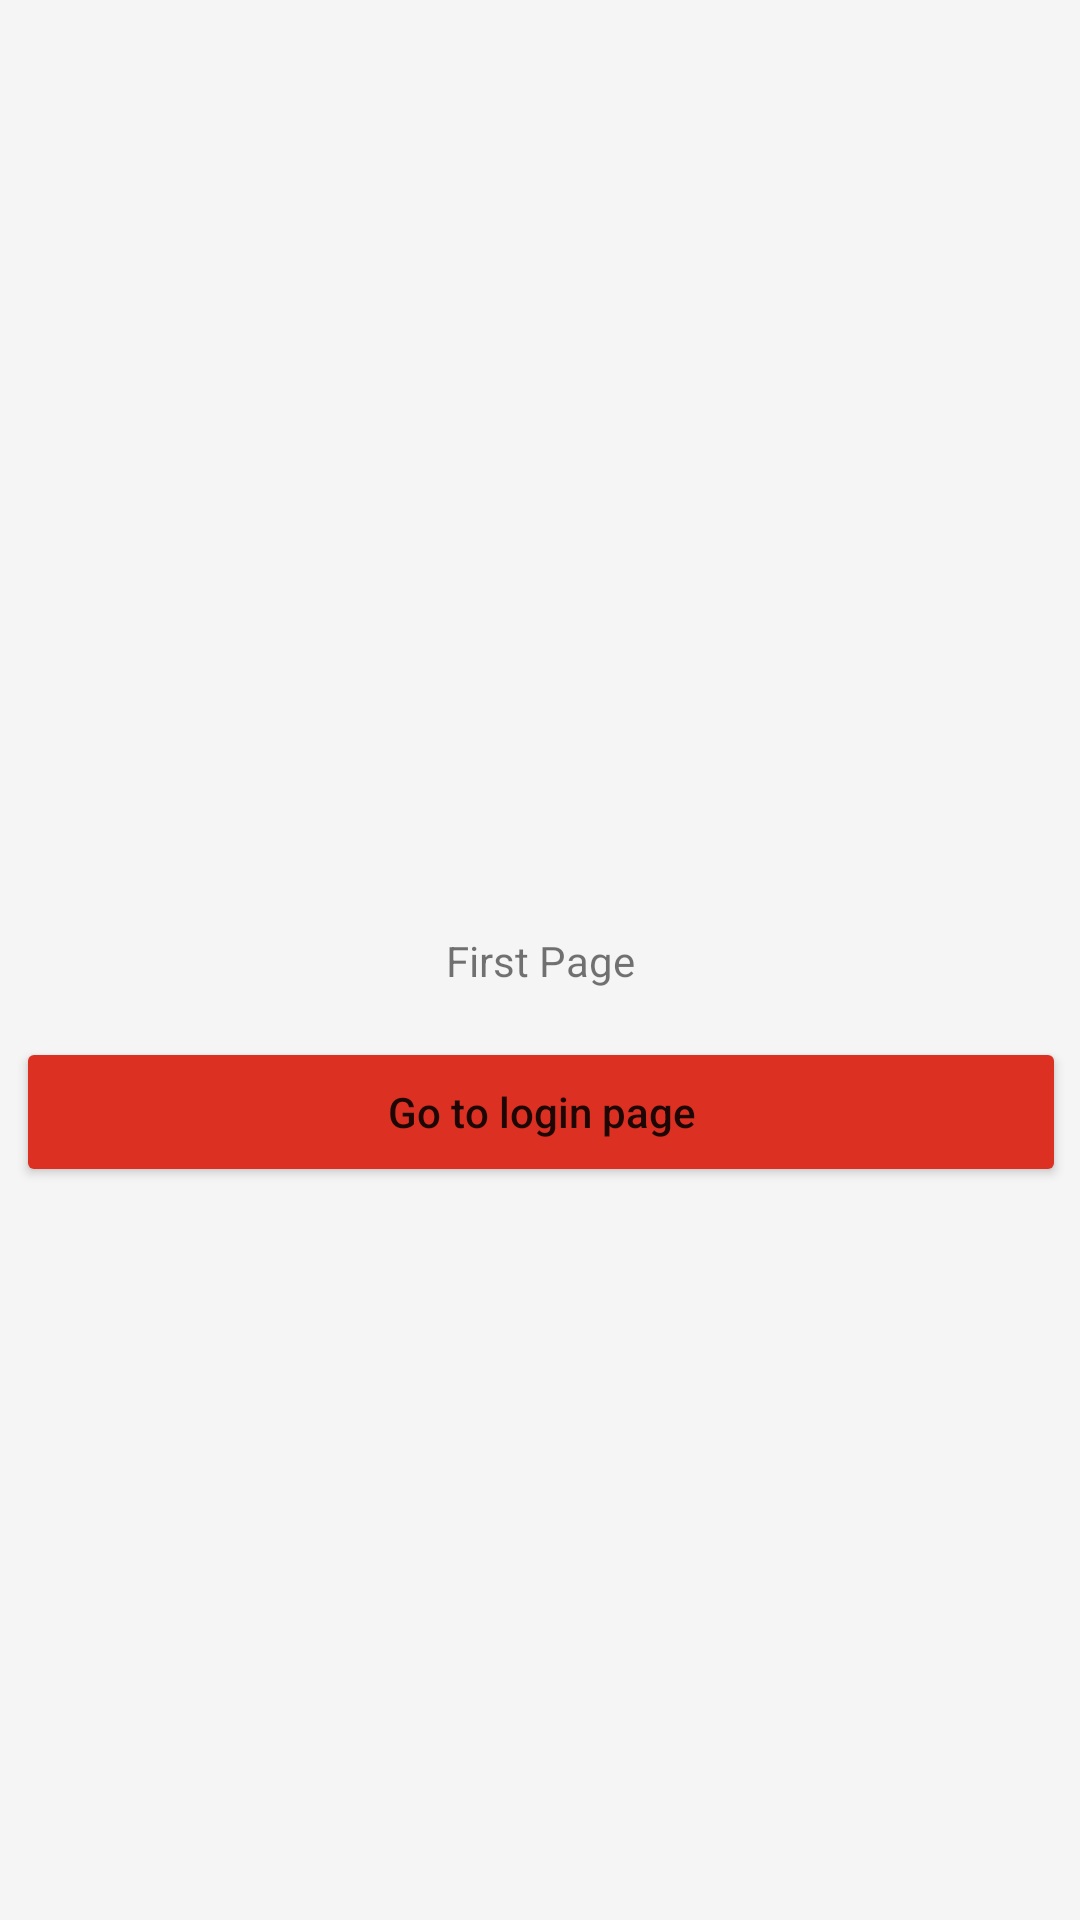

Reconstruct the res/layout file that produces this screen, plus the resources it refers to.
<!-- AndroidManifest.xml: application theme Theme.EShoppingApp -->
<!-- res/layout/fragment_first_page.xml -->
<?xml version="1.0" encoding="utf-8"?>
<layout xmlns:app="http://schemas.android.com/apk/res-auto"
    xmlns:tools="http://schemas.android.com/tools"
    xmlns:android="http://schemas.android.com/apk/res/android">

    <androidx.constraintlayout.widget.ConstraintLayout
        android:layout_width="match_parent"
        android:layout_height="match_parent"
        android:background="#F5F5F5"
        tools:context=".fragments.FirstPageFragment">


        <TextView
            android:id="@+id/textView"
            android:layout_width="wrap_content"
            android:layout_height="wrap_content"
            android:text="First Page"
            app:layout_constraintBottom_toBottomOf="parent"
            app:layout_constraintEnd_toEndOf="parent"
            app:layout_constraintStart_toStartOf="parent"
            app:layout_constraintTop_toTopOf="parent" />

        <Button
            android:id="@+id/button"
            android:layout_marginTop="16dp"
            android:text="Go to login page"
            app:layout_constraintEnd_toEndOf="@+id/textView"
            app:layout_constraintStart_toStartOf="@+id/textView"
            app:layout_constraintTop_toBottomOf="@+id/textView"
            style="@style/buttonStyle" />
    </androidx.constraintlayout.widget.ConstraintLayout>

</layout>
<!-- resources referenced by this layout -->
<resources>
  <style name="buttonStyle">
          <item name="android:layout_width">350dp</item>
          <item name="android:layout_height">50dp</item>
          <item name="android:backgroundTint">#DB3022</item>
          <item name="android:textAllCaps">false</item>
      </style>
  <style name="Theme.EShoppingApp" parent="Theme.MaterialComponents.DayNight.DarkActionBar">
          
          <item name="colorPrimary">@color/purple_500</item>
          <item name="colorPrimaryVariant">@color/purple_700</item>
          <item name="colorOnPrimary">@color/white</item>
          
          <item name="colorSecondary">@color/teal_200</item>
          <item name="colorSecondaryVariant">@color/teal_700</item>
          <item name="colorOnSecondary">@color/black</item>
          
          <item name="android:statusBarColor" tools:targetApi="l">?attr/colorPrimaryVariant</item>
          
      </style>
  <!-- not gathered from this repository: default colours our renderer supplied (Android Studio template values) -->
  <color name="purple_500">#FF6200EE</color>
  <color name="purple_700">#FF3700B3</color>
  <color name="teal_200">#FF03DAC5</color>
  <color name="teal_700">#FF018786</color>
  <color name="black">#FF000000</color>
  <color name="white">#FFFFFFFF</color>
</resources>
